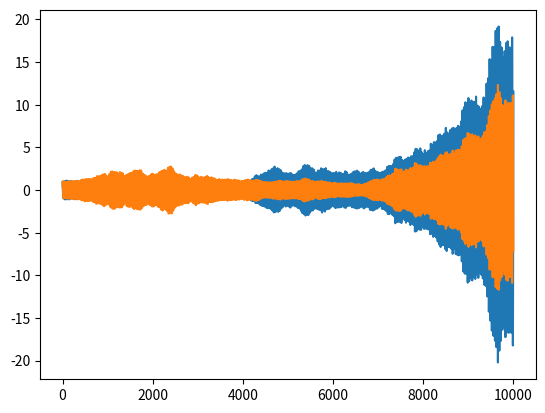

Recreate this plot in Python.
import math

import numpy as np
from tqdm import trange
import matplotlib.pyplot as plt

rng = np.random.default_rng()
ENABLE_TRANSFER_MATRIX = False
ENABLE_CHECK = False

def psin_transfer_matrix(E, e, psi0, psi1, all=False):
	T = np.eye(2)
	for i in range(len(e)):
		Ti = np.array([[E-W*e[i], -1], [1, 0]])
		T = np.matmul(Ti, T)
		if all:
			yield np.matmul(T, np.array([psi0, psi1]))[0]
	if not all:
		return np.matmul(T, np.array([psi0, psi1]))[0]

def psin_direct(E, e, psi0, psi1, all=False):
	psim1, psim2 = psi1, psi0
	for ee in e:
		psim1, psim2 = (E-W*ee)*psim1 - psim2, psim1
		if all:
			yield psim1
	if not all:
		return psim1

def psin(E, e, psi0, psi1, all=False):
	if ENABLE_CHECK and all:
		raise ValueError("Invalid combination of flags. (ENABLE_CHECK and all")
	if ENABLE_CHECK:
		res = psin_transfer_matrix(E, e, psi0, psi1)
		res2 = psin_direct(E, e, psi0, psi1)
		if math.fabs(res - res2) > 1e-6:
			print("Error: ", res, res2)
			raise RuntimeError()
		return res
	if ENABLE_TRANSFER_MATRIX:
		res = psin_transfer_matrix(E, e, psi0, psi1)
	else:
		res = psin_direct(E, e, psi0, psi1)
	return res

W = .15
k = np.pi*0.06
n = 10000
E = 2*np.cos(k)
e = W*rng.uniform(low=-0.5, high=0.5, size=n)
psi = np.array(list(psin_direct(E, e, 1, np.exp(1j*k), all=True)))
plt.plot(np.real(psi))
plt.plot(np.imag(psi))
plt.show()

# psisum = 0
# for i in trange(100):
# 	e = rng.uniform(low=-0.5, high=0.5, size=100000)
# 	psi0 = 1
# 	psi1 = 1
# 	psisum += psin(0, e, psi0, psi1)
# psisum /= 100
# print(psisum)
